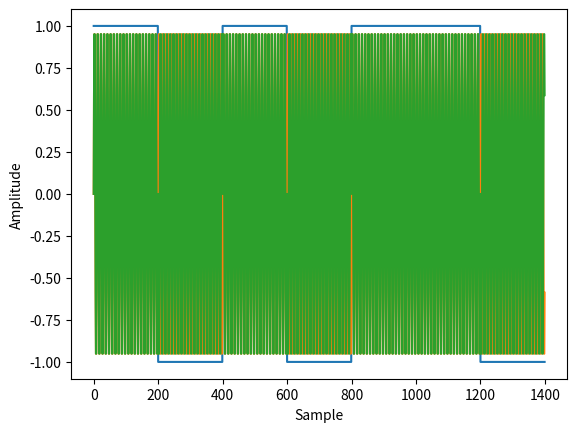

Reproduce this figure in Python.
#NRZ-coding
import numpy as np  
import matplotlib.pyplot as plt                                                        
data_sequence = [1, 0, 1, 0, 1, 1, 0]
bits_per_sample = 200
nrz_signal = []
for bit in data_sequence:
  if bit == 1:
    nrz_signal.extend([1] * bits_per_sample)
  else:
    nrz_signal.extend([-1] * bits_per_sample)
nrz_signal = np.array(nrz_signal)
plt.plot(nrz_signal)
plt.xlabel('Sample')
plt.ylabel('Amplitude')
plt.show()

#Sinusoidal wave - 20 Hz
fc = 20 
fs = bits_per_sample 

T = len(nrz_signal) / fs
t = np.linspace(0,T, len(nrz_signal), endpoint=False)

carrier_signal = np.sin(2 * np.pi * fc * t)
plt.plot(carrier_signal)

#Amplitude Modulation 
modulated_signal = nrz_signal * carrier_signal
plt.plot(modulated_signal)
 
